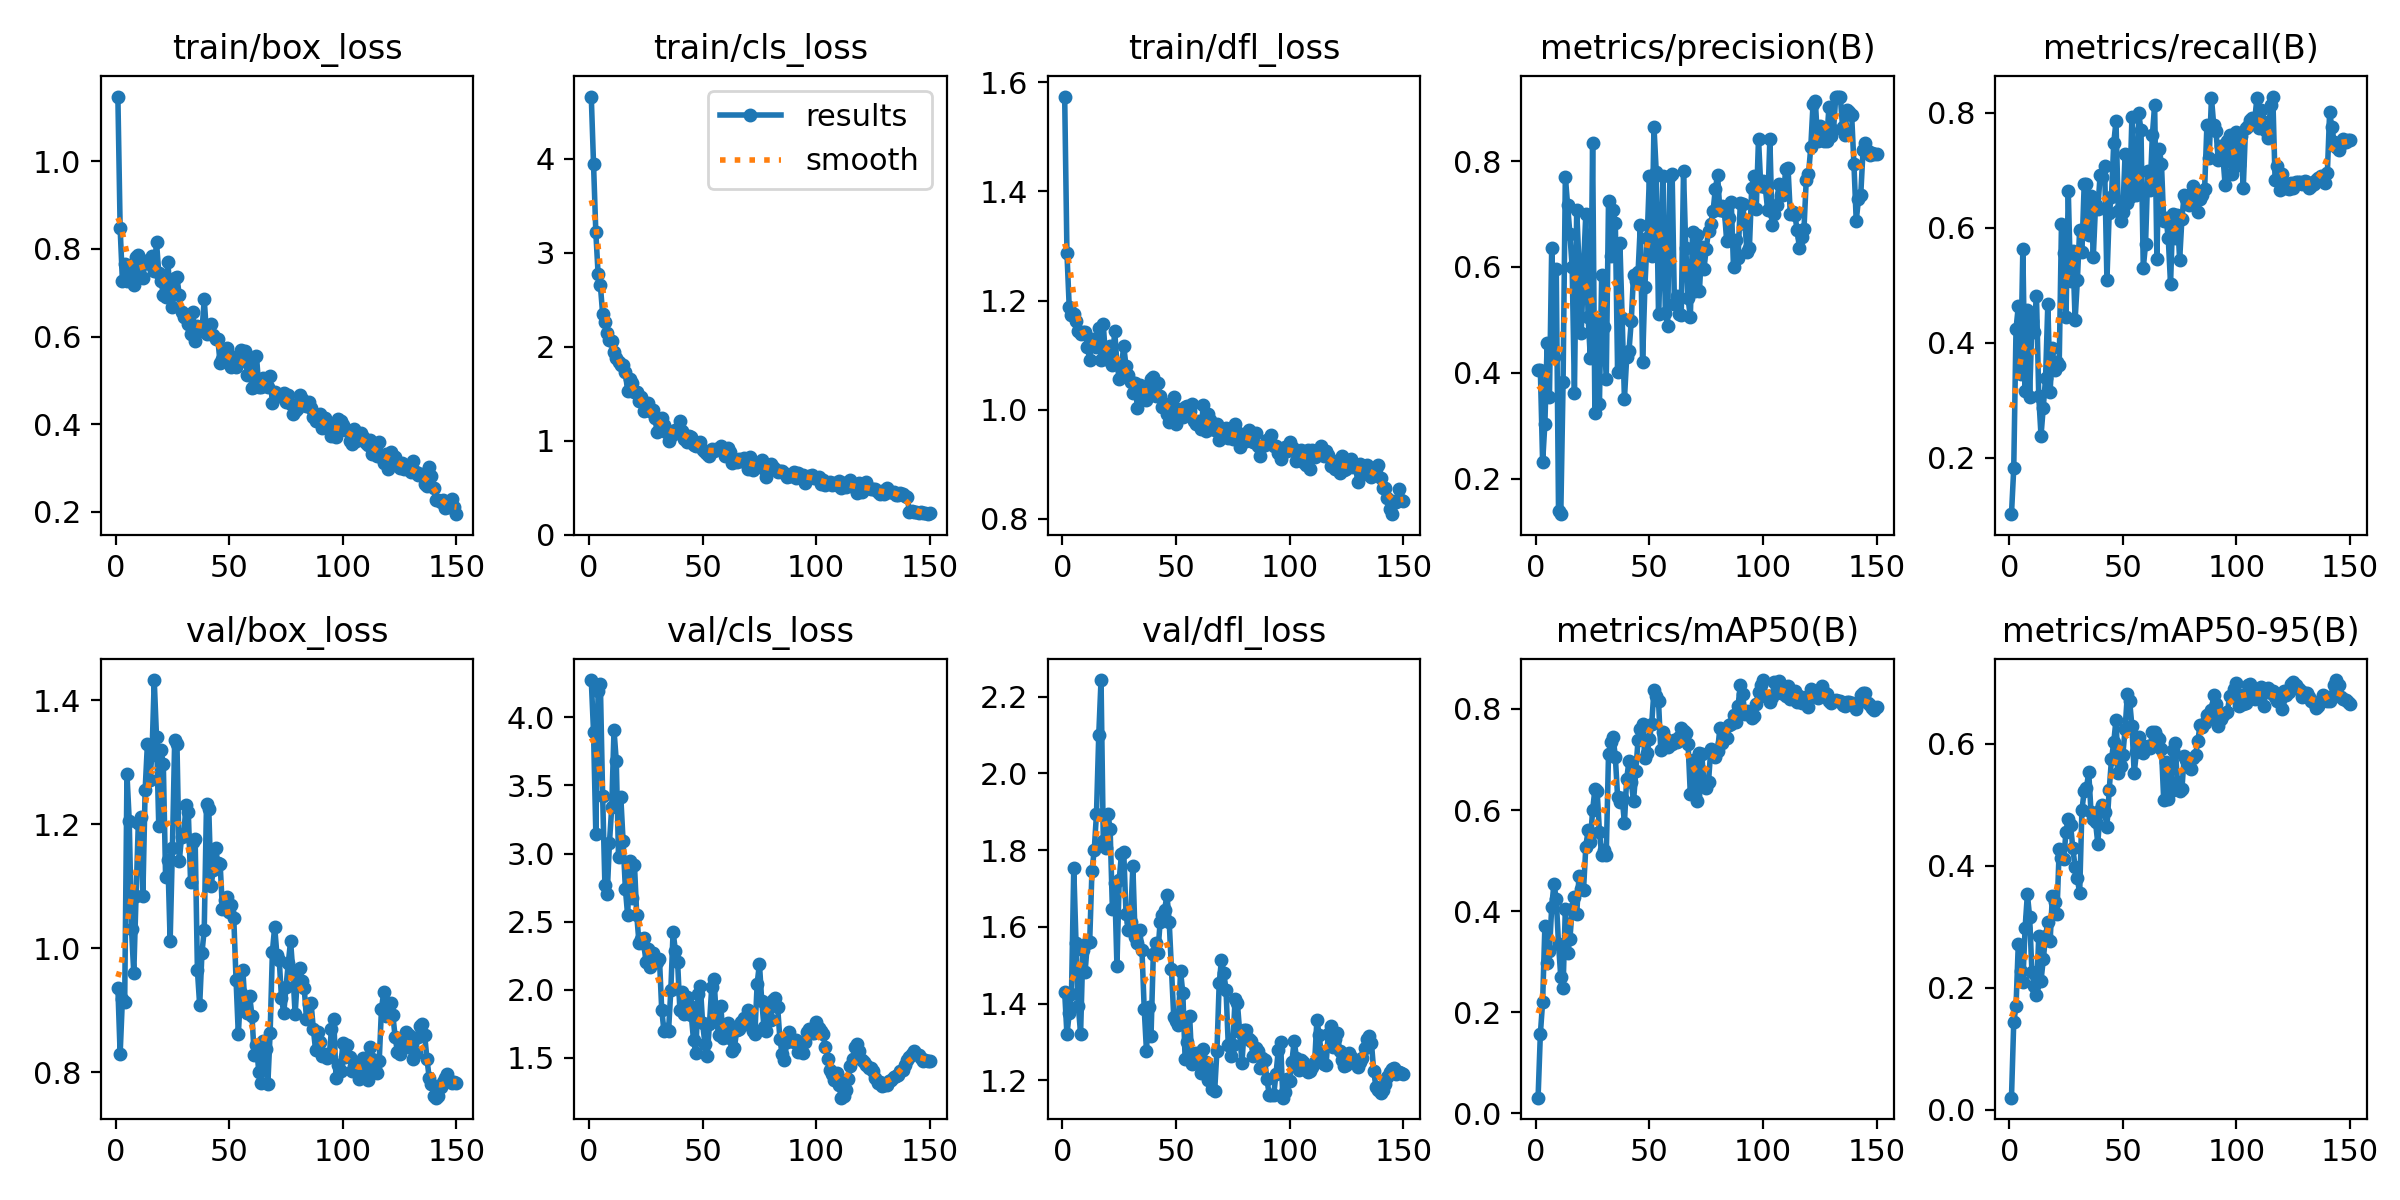

Data behind this chart, as committed beside it:
epoch, time, train/box_loss, train/cls_loss, train/dfl_loss, metrics/precision(B), metrics/recall(B), metrics/mAP50(B), metrics/mAP50-95(B), val/box_loss, val/cls_loss, val/dfl_loss, lr/pg0, lr/pg1, lr/pg2
1, 10.03, 1.148, 4.664, 1.574, 0.4056, 0.1018, 0.0312, 0.02014, 0.9362, 4.273, 1.43, 3.336e-05, 3.336e-05, 3.336e-05
2, 14.02, 0.8469, 3.949, 1.287, 0.4062, 0.1816, 0.1568, 0.1442, 0.8294, 3.889, 1.32, 7.04221e-05, 7.04221e-05, 7.04221e-05
3, 18.02, 0.7265, 3.221, 1.188, 0.2307, 0.4239, 0.2203, 0.1699, 0.9187, 3.147, 1.375, 0.000107, 0.000107, 0.000107
4, 22.07, 0.7645, 2.775, 1.174, 0.3042, 0.4629, 0.3708, 0.2721, 0.9137, 4.19, 1.426, 0.0001431, 0.0001431, 0.0001431
5, 26.57, 0.7268, 2.654, 1.176, 0.4565, 0.3458, 0.2972, 0.2271, 1.281, 4.245, 1.754, 0.0001786, 0.0001786, 0.0001786
6, 30.66, 0.759, 2.35, 1.162, 0.3551, 0.5627, 0.3211, 0.2089, 1.205, 3.424, 1.557, 0.0002137, 0.0002137, 0.0002137
7, 34.72, 0.7354, 2.266, 1.145, 0.6365, 0.3163, 0.4082, 0.2984, 1.031, 2.766, 1.395, 0.0002483, 0.0002483, 0.0002483
8, 38.76, 0.7181, 2.144, 1.139, 0.429, 0.4569, 0.4547, 0.3539, 0.9592, 2.701, 1.322, 0.0002824, 0.0002824, 0.0002824
9, 42.81, 0.7815, 2.077, 1.143, 0.5965, 0.3056, 0.4234, 0.3159, 1.084, 3.081, 1.539, 0.000316, 0.000316, 0.000316
10, 47.07, 0.7854, 2.062, 1.143, 0.138, 0.4368, 0.3348, 0.226, 1.202, 3.339, 1.484, 0.0003491, 0.0003491, 0.0003491
11, 50.86, 0.7364, 1.946, 1.115, 0.133, 0.4186, 0.2693, 0.2024, 1.211, 3.906, 1.559, 0.0003817, 0.0003817, 0.0003817
12, 54.7, 0.7335, 1.876, 1.091, 0.382, 0.4819, 0.2487, 0.1878, 1.085, 3.68, 1.561, 0.0003867, 0.0003867, 0.0003867
13, 58.67, 0.7726, 1.836, 1.129, 0.7703, 0.3074, 0.4053, 0.2847, 1.255, 2.972, 1.745, 0.000384, 0.000384, 0.000384
14, 62.45, 0.7677, 1.803, 1.127, 0.7175, 0.2381, 0.3172, 0.212, 1.33, 3.413, 1.8, 0.0003812, 0.0003812, 0.0003812
15, 66.26, 0.7662, 1.81, 1.115, 0.6627, 0.287, 0.3442, 0.2467, 1.272, 3.09, 1.896, 0.0003785, 0.0003785, 0.0003785
16, 70.09, 0.7842, 1.727, 1.15, 0.599, 0.3379, 0.4048, 0.2852, 1.311, 2.743, 2.101, 0.0003757, 0.0003757, 0.0003757
17, 73.82, 0.7499, 1.527, 1.091, 0.3624, 0.4679, 0.4278, 0.3082, 1.432, 2.547, 2.243, 0.000373, 0.000373, 0.000373
18, 77.51, 0.8154, 1.653, 1.156, 0.7081, 0.3146, 0.3951, 0.2763, 1.341, 2.946, 1.823, 0.0003702, 0.0003702, 0.0003702
19, 81.43, 0.745, 1.614, 1.093, 0.605, 0.3901, 0.4692, 0.3508, 1.196, 2.674, 1.806, 0.0003675, 0.0003675, 0.0003675
20, 85.2, 0.7269, 1.515, 1.102, 0.475, 0.3518, 0.4432, 0.3416, 1.319, 2.919, 1.895, 0.0003647, 0.0003647, 0.0003647
21, 89.45, 0.6955, 1.515, 1.116, 0.5995, 0.3657, 0.4425, 0.3205, 1.296, 2.551, 1.855, 0.000362, 0.000362, 0.000362
22, 93.23, 0.6909, 1.422, 1.082, 0.6992, 0.3611, 0.5262, 0.4276, 1.114, 2.345, 1.646, 0.0003592, 0.0003592, 0.0003592
23, 97, 0.7702, 1.467, 1.145, 0.5058, 0.6058, 0.5601, 0.4132, 1.142, 2.374, 1.714, 0.0003565, 0.0003565, 0.0003565
24, 100.8, 0.6938, 1.31, 1.084, 0.4286, 0.5559, 0.5369, 0.4115, 1.011, 2.384, 1.498, 0.0003537, 0.0003537, 0.0003537
25, 104.5, 0.6685, 1.342, 1.057, 0.8341, 0.4451, 0.5996, 0.4562, 1.161, 2.206, 1.723, 0.0003509, 0.0003509, 0.0003509
26, 108.4, 0.734, 1.403, 1.082, 0.325, 0.6634, 0.6408, 0.4764, 1.335, 2.3, 1.791, 0.0003482, 0.0003482, 0.0003482
27, 112.4, 0.735, 1.316, 1.116, 0.495, 0.5064, 0.6368, 0.4672, 1.329, 2.17, 1.795, 0.0003454, 0.0003454, 0.0003454
28, 116.2, 0.6957, 1.321, 1.08, 0.3412, 0.5591, 0.5574, 0.4286, 1.14, 2.271, 1.633, 0.0003427, 0.0003427, 0.0003427
29, 119.9, 0.655, 1.244, 1.063, 0.5843, 0.439, 0.5114, 0.3986, 1.178, 2.228, 1.593, 0.0003399, 0.0003399, 0.0003399
30, 123.8, 0.6453, 1.088, 1.051, 0.4871, 0.5092, 0.521, 0.3794, 1.184, 2.206, 1.614, 0.0003372, 0.0003372, 0.0003372
31, 127.7, 0.6486, 1.231, 1.031, 0.3877, 0.596, 0.5109, 0.355, 1.231, 2.23, 1.759, 0.0003344, 0.0003344, 0.0003344
32, 131.6, 0.6295, 1.243, 1.05, 0.7252, 0.5583, 0.7109, 0.4918, 1.219, 1.854, 1.575, 0.0003317, 0.0003317, 0.0003317
33, 135.6, 0.6065, 1.169, 1.002, 0.6202, 0.6756, 0.7344, 0.5222, 1.106, 1.695, 1.557, 0.0003289, 0.0003289, 0.0003289
34, 139.6, 0.6559, 1.097, 1.046, 0.7075, 0.6765, 0.7446, 0.528, 1.171, 1.711, 1.591, 0.0003262, 0.0003262, 0.0003262
35, 143.6, 0.5907, 0.9926, 1.024, 0.6827, 0.588, 0.705, 0.5531, 1.177, 1.697, 1.541, 0.0003234, 0.0003234, 0.0003234
36, 147.8, 0.6248, 1.053, 1.038, 0.4024, 0.6549, 0.6259, 0.4885, 0.9643, 1.997, 1.387, 0.0003207, 0.0003207, 0.0003207
37, 151.7, 0.619, 1.088, 1.018, 0.646, 0.5493, 0.6151, 0.4768, 0.9079, 2.427, 1.277, 0.0003179, 0.0003179, 0.0003179
38, 155.5, 0.612, 1.115, 1.03, 0.5034, 0.6396, 0.6244, 0.4711, 0.9921, 2.288, 1.391, 0.0003152, 0.0003152, 0.0003152
39, 159.2, 0.6855, 1.078, 1.057, 0.3507, 0.6317, 0.5746, 0.4365, 1.03, 2.201, 1.317, 0.0003124, 0.0003124, 0.0003124
40, 163.1, 0.6059, 1.205, 1.06, 0.429, 0.6911, 0.6621, 0.4922, 1.232, 1.851, 1.529, 0.0003097, 0.0003097, 0.0003097
41, 166.8, 0.6098, 1.101, 1.024, 0.4407, 0.6886, 0.6966, 0.4993, 1.225, 1.985, 1.558, 0.0003069, 0.0003069, 0.0003069
42, 170.5, 0.6286, 1.017, 1.048, 0.4974, 0.7065, 0.6558, 0.4884, 1.1, 1.82, 1.531, 0.0003042, 0.0003042, 0.0003042
43, 174.4, 0.6028, 0.9889, 1.026, 0.5845, 0.5088, 0.6173, 0.464, 1.126, 1.95, 1.613, 0.0003014, 0.0003014, 0.0003014
44, 178.2, 0.5942, 1.054, 1.004, 0.5732, 0.625, 0.6765, 0.524, 1.161, 1.885, 1.63, 0.0002987, 0.0002987, 0.0002987
45, 182.2, 0.5933, 1.037, 1.011, 0.5898, 0.6538, 0.7392, 0.5745, 1.137, 1.818, 1.645, 0.0002959, 0.0002959, 0.0002959
46, 186.1, 0.5389, 0.9514, 0.992, 0.6793, 0.747, 0.761, 0.6025, 1.136, 1.63, 1.684, 0.0002932, 0.0002932, 0.0002932
47, 189.9, 0.5493, 0.9415, 0.9782, 0.4203, 0.7848, 0.7694, 0.6398, 1.063, 1.54, 1.613, 0.0002904, 0.0002904, 0.0002904
48, 193.9, 0.5691, 0.9627, 1.011, 0.5623, 0.6296, 0.7031, 0.5525, 1.078, 1.968, 1.491, 0.0002876, 0.0002876, 0.0002876
49, 198, 0.5734, 0.9903, 1.023, 0.6541, 0.6111, 0.7126, 0.563, 1.082, 2.028, 1.365, 0.0002849, 0.0002849, 0.0002849
50, 201.7, 0.539, 0.8994, 0.9736, 0.7716, 0.6266, 0.74, 0.5819, 1.058, 1.755, 1.356, 0.0002821, 0.0002821, 0.0002821
51, 205.6, 0.5313, 0.8827, 1.001, 0.6201, 0.7279, 0.7701, 0.6241, 1.07, 1.604, 1.344, 0.0002794, 0.0002794, 0.0002794
52, 209.4, 0.5542, 0.8555, 0.9977, 0.8649, 0.6435, 0.8371, 0.6814, 1.049, 1.518, 1.485, 0.0002766, 0.0002766, 0.0002766
53, 213.3, 0.5303, 0.8374, 0.9868, 0.7793, 0.6534, 0.825, 0.6702, 0.9492, 1.746, 1.427, 0.0002739, 0.0002739, 0.0002739
54, 217.2, 0.5408, 0.9125, 1.006, 0.5114, 0.7916, 0.8152, 0.6291, 0.8611, 2.019, 1.257, 0.0002711, 0.0002711, 0.0002711
55, 221.1, 0.569, 0.8885, 1.007, 0.6239, 0.6626, 0.7184, 0.5517, 0.9272, 2.08, 1.3, 0.0002684, 0.0002684, 0.0002684
56, 225.2, 0.5516, 0.9115, 0.9984, 0.7712, 0.6568, 0.7534, 0.5871, 0.9646, 1.804, 1.367, 0.0002656, 0.0002656, 0.0002656
57, 229.3, 0.5674, 0.9137, 1.01, 0.5137, 0.7984, 0.7429, 0.6116, 0.9032, 1.672, 1.242, 0.0002629, 0.0002629, 0.0002629
58, 233.2, 0.5115, 0.9457, 0.9791, 0.4881, 0.7694, 0.7251, 0.5978, 0.8949, 1.884, 1.249, 0.0002601, 0.0002601, 0.0002601
59, 237.2, 0.536, 0.8969, 0.9736, 0.7722, 0.5299, 0.7302, 0.5857, 0.9224, 1.643, 1.272, 0.0002574, 0.0002574, 0.0002574
60, 241.2, 0.483, 0.8391, 0.9794, 0.7751, 0.571, 0.7309, 0.5942, 0.891, 1.661, 1.267, 0.0002546, 0.0002546, 0.0002546
... 90 more rows
